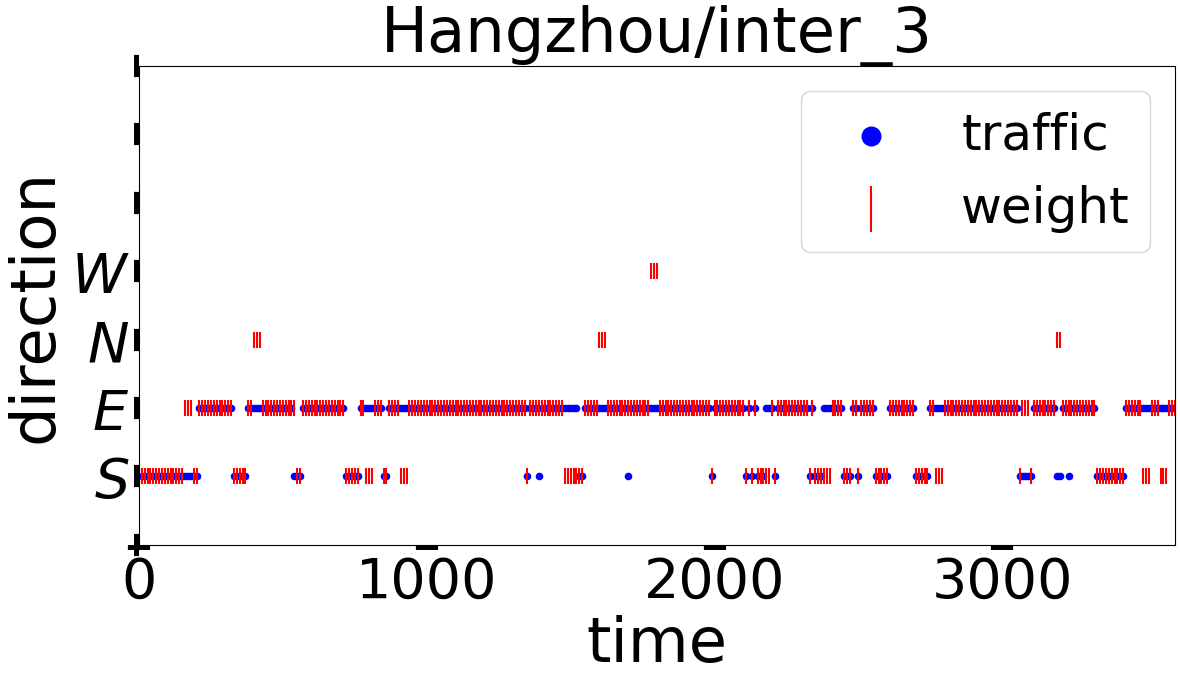

Source data for this figure (header and first rows):
, time, action_1, action_2, action_3, action_4, state_1, state_2, state_3, state_4
0, 10.0, 1.0, 1.0, 2.0, 0.0, 0.0, 0.0, -1.0, -1.0
1, 20.0, 1.0, 1.0, 2.0, 0.0, 0.0, 0.0, -1.0, -1.0
2, 30.0, 1.0, 1.0, 2.0, 0.0, 0.0, 0.0, -1.0, -1.0
3, 40.0, 1.0, 1.0, 1.0, 2.0, 0.0, 0.0, -1.0, -1.0
4, 50.0, 1.0, 1.0, 1.0, 2.0, 0.0, 0.0, -1.0, -1.0
5, 60.0, 1.0, 1.0, 1.0, 2.0, 0.0, 0.0, -1.0, -1.0
6, 70.0, 1.0, 0.0, 1.0, 2.0, 0.0, 0.0, -1.0, -1.0
7, 80.0, 1.0, 0.0, 1.0, 2.0, 0.0, 0.0, -1.0, -1.0
8, 90.0, 1.0, 0.0, 1.0, 2.0, 0.0, 0.0, -1.0, -1.0
9, 100.0, 1.0, 1.0, 1.0, 1.0, 0.0, 0.0, -1.0, -1.0
10, 110.0, 1.0, 1.0, 1.0, 1.0, 0.0, 0.0, -1.0, -1.0
11, 120.0, 1.0, 1.0, 1.0, 1.0, 0.0, 0.0, -1.0, -1.0
12, 130.0, 1.0, 1.0, 1.0, 2.0, 0.0, 0.0, -1.0, -1.0
13, 140.0, 1.0, 1.0, 1.0, 2.0, 0.0, 0.0, -1.0, -1.0
14, 150.0, 1.0, 1.0, 1.0, 2.0, 0.0, 0.0, -1.0, -1.0
15, 160.0, 0.0, 2.0, 0.0, 1.0, 1.0, 1.0, -1.0, -1.0
16, 170.0, 0.0, 2.0, 0.0, 1.0, 3.0, 1.0, -1.0, -1.0
17, 180.0, 0.0, 2.0, 0.0, 1.0, 3.0, 2.0, -1.0, -1.0
18, 190.0, 1.0, 1.0, 1.0, 2.0, 4.0, 2.0, -1.0, -1.0
19, 200.0, 1.0, 1.0, 1.0, 2.0, 4.0, 4.0, -1.0, -1.0
20, 210.0, 1.0, 1.0, 1.0, 2.0, 4.0, 6.0, -1.0, -1.0
21, 220.0, 2.0, 1.0, 1.0, 0.0, 5.0, 7.0, -1.0, -1.0
22, 230.0, 2.0, 1.0, 1.0, 0.0, 7.0, 8.0, -1.0, -1.0
23, 240.0, 2.0, 1.0, 1.0, 0.0, 7.0, 9.0, -1.0, -1.0
24, 250.0, 1.0, 1.0, 1.0, 1.0, 5.0, 8.0, -1.0, -1.0
25, 260.0, 1.0, 1.0, 1.0, 1.0, 5.0, 11.0, -1.0, -1.0
26, 270.0, 1.0, 1.0, 1.0, 1.0, 4.0, 12.0, -1.0, -1.0
27, 280.0, 2.0, 2.0, 2.0, 1.0, 4.0, 8.0, -1.0, -1.0
28, 290.0, 2.0, 2.0, 2.0, 1.0, 4.0, 10.0, -1.0, -1.0
29, 300.0, 2.0, 2.0, 2.0, 1.0, 3.0, 8.0, -1.0, -1.0
30, 310.0, 2.0, 2.0, 1.0, 2.0, 5.0, 8.0, -1.0, -1.0
31, 320.0, 2.0, 2.0, 1.0, 2.0, 5.0, 7.0, -1.0, -1.0
32, 330.0, 2.0, 2.0, 1.0, 2.0, 6.0, 6.0, -1.0, -1.0
33, 340.0, 2.0, 2.0, 2.0, 2.0, 6.0, 6.0, -1.0, -1.0
34, 350.0, 2.0, 2.0, 2.0, 2.0, 7.0, 6.0, -1.0, -1.0
35, 360.0, 2.0, 2.0, 2.0, 2.0, 5.0, 5.0, -1.0, -1.0
36, 370.0, 1.0, 1.0, 1.0, 1.0, 5.0, 4.0, -1.0, -1.0
37, 380.0, 1.0, 1.0, 1.0, 1.0, 5.0, 6.0, -1.0, -1.0
38, 390.0, 1.0, 1.0, 1.0, 1.0, 5.0, 7.0, -1.0, -1.0
39, 400.0, 1.0, 0.0, 2.0, 1.0, 5.0, 9.0, -1.0, -1.0
40, 410.0, 1.0, 0.0, 2.0, 1.0, 5.0, 9.0, -1.0, -1.0
41, 420.0, 1.0, 0.0, 2.0, 1.0, 5.0, 9.0, -1.0, -1.0
42, 430.0, 1.0, 1.0, 1.0, 1.0, 9.0, 11.0, -1.0, -1.0
43, 440.0, 1.0, 1.0, 1.0, 1.0, 8.0, 12.0, -1.0, -1.0
44, 450.0, 1.0, 1.0, 1.0, 1.0, 8.0, 10.0, -1.0, -1.0
45, 460.0, 0.0, 1.0, 0.0, 1.0, 7.0, 12.0, -1.0, -1.0
46, 470.0, 0.0, 1.0, 0.0, 1.0, 6.0, 13.0, -1.0, -1.0
47, 480.0, 0.0, 1.0, 0.0, 1.0, 4.0, 13.0, -1.0, -1.0
48, 490.0, 1.0, 1.0, 1.0, 1.0, 3.0, 12.0, -1.0, -1.0
49, 500.0, 1.0, 1.0, 1.0, 1.0, 6.0, 12.0, -1.0, -1.0
50, 510.0, 1.0, 1.0, 1.0, 1.0, 6.0, 11.0, -1.0, -1.0
51, 520.0, 0.0, 2.0, 1.0, 0.0, 7.0, 13.0, -1.0, -1.0
52, 530.0, 0.0, 2.0, 1.0, 0.0, 8.0, 9.0, -1.0, -1.0
53, 540.0, 0.0, 2.0, 1.0, 0.0, 10.0, 9.0, -1.0, -1.0
54, 550.0, 2.0, 2.0, 2.0, 1.0, 9.0, 8.0, -1.0, -1.0
55, 560.0, 2.0, 2.0, 2.0, 1.0, 8.0, 7.0, -1.0, -1.0
56, 570.0, 2.0, 2.0, 2.0, 1.0, 8.0, 10.0, -1.0, -1.0
57, 580.0, 0.0, 2.0, 2.0, 0.0, 9.0, 11.0, -1.0, -1.0
58, 590.0, 0.0, 2.0, 2.0, 0.0, 7.0, 9.0, -1.0, -1.0
59, 600.0, 0.0, 2.0, 2.0, 0.0, 7.0, 10.0, -1.0, -1.0
... 300 more rows
